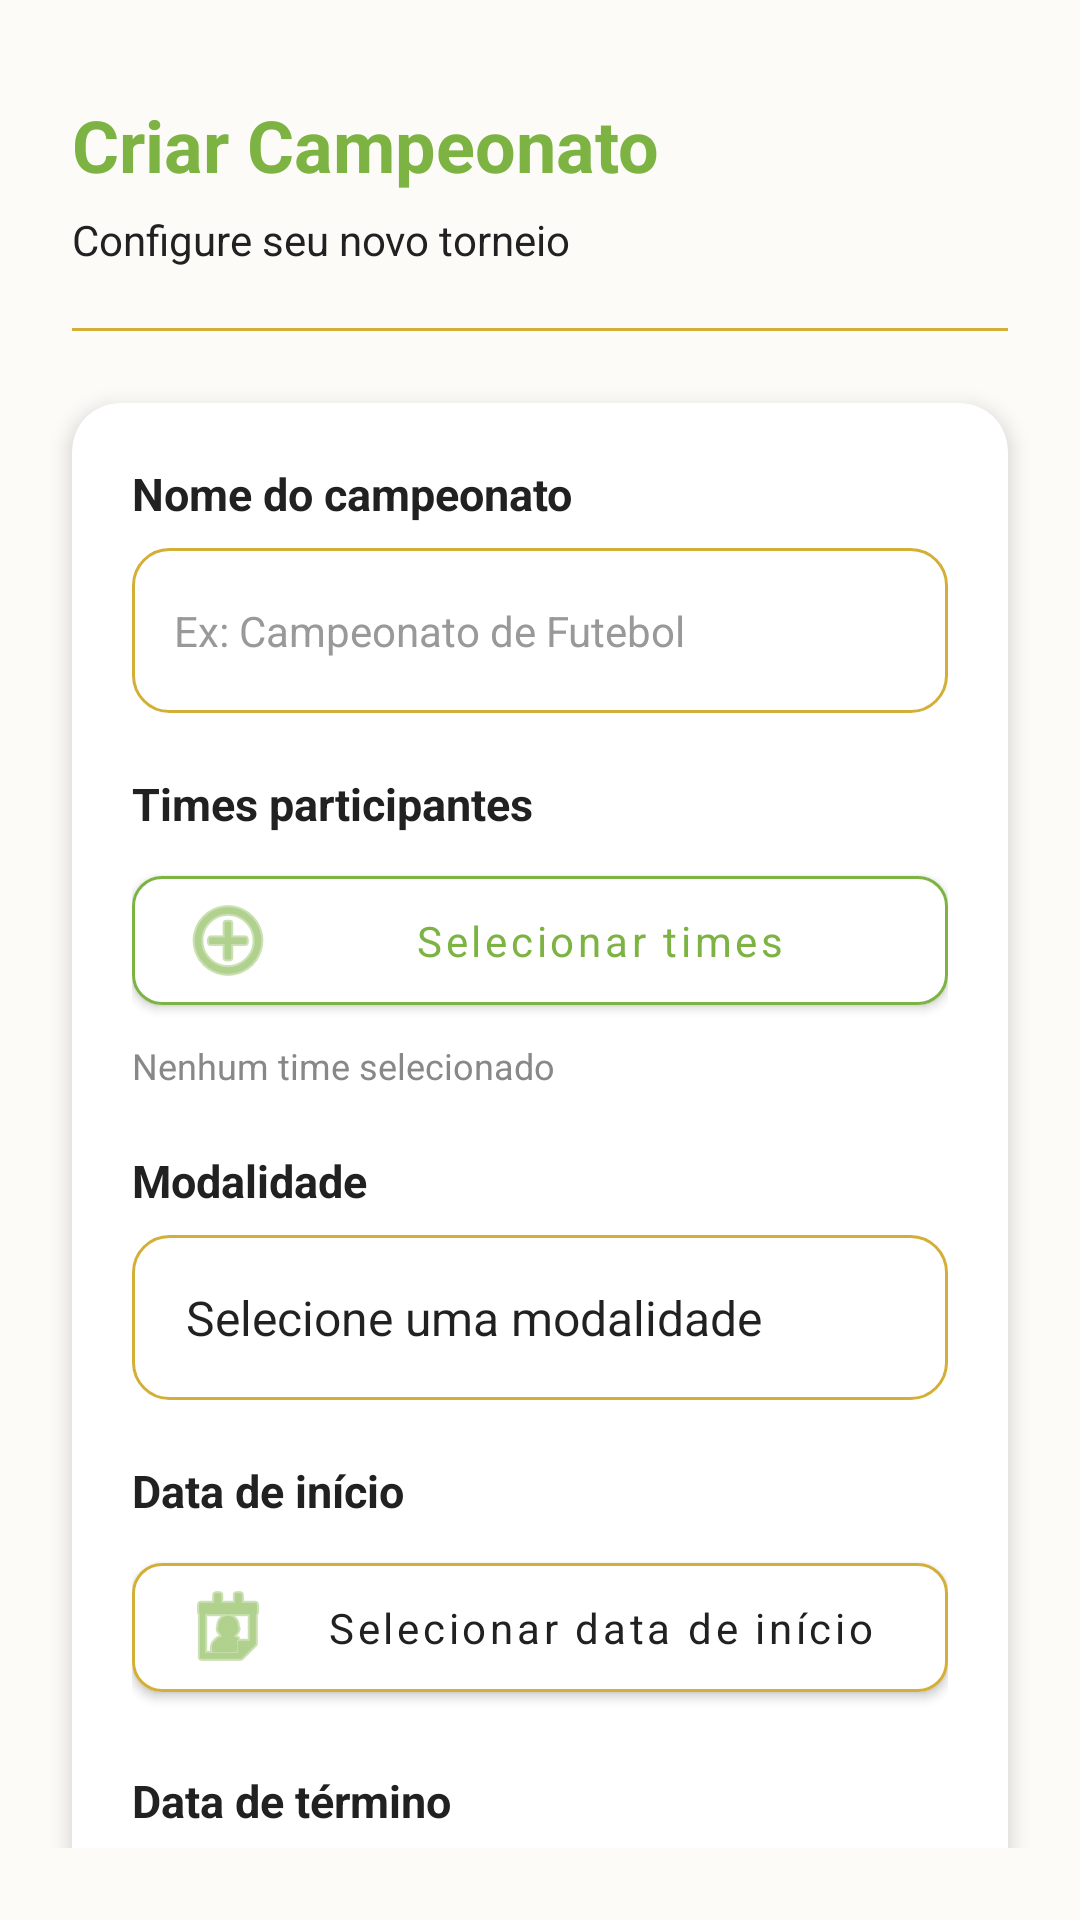

Here is an Android app screen rendered from its layout file. Give the layout XML and the strings, colors and styles it references.
<!-- AndroidManifest.xml: application theme Theme.GerenciamentoDeCampeonatos -->
<!-- res/layout/activity_criar_camp.xml -->
<?xml version="1.0" encoding="utf-8"?>
<androidx.constraintlayout.widget.ConstraintLayout
    xmlns:android="http://schemas.android.com/apk/res/android"
    xmlns:app="http://schemas.android.com/apk/res-auto"
    xmlns:tools="http://schemas.android.com/tools"
    android:id="@+id/main"
    android:layout_width="match_parent"
    android:layout_height="match_parent"
    android:background="@color/bg_creme"
    android:paddingBottom="24dp"
    tools:context=".CriarCampActivity">

    
    <TextView
        android:id="@+id/tvTitulo"
        android:layout_width="wrap_content"
        android:layout_height="wrap_content"
        android:layout_marginStart="24dp"
        android:layout_marginTop="32dp"
        android:text="Criar Campeonato"
        android:textColor="@color/primary_green"
        android:textSize="24sp"
        android:textStyle="bold"
        app:layout_constraintStart_toStartOf="parent"
        app:layout_constraintTop_toTopOf="parent"/>

    <TextView
        android:id="@+id/tvSubtitulo"
        android:layout_width="wrap_content"
        android:layout_height="wrap_content"
        android:layout_marginStart="24dp"
        android:layout_marginTop="6dp"
        android:text="Configure seu novo torneio"
        android:textColor="@color/text_dark"
        android:textSize="14sp"
        app:layout_constraintStart_toStartOf="parent"
        app:layout_constraintTop_toBottomOf="@id/tvTitulo"/>

    
    <View
        android:id="@+id/divider"
        android:layout_width="match_parent"
        android:layout_height="1dp"
        android:layout_marginHorizontal="24dp"
        android:layout_marginTop="20dp"
        android:background="#D4AF37"
        app:layout_constraintTop_toBottomOf="@id/tvSubtitulo"/>

    
    <com.google.android.material.card.MaterialCardView
        android:id="@+id/cardInformacoes"
        android:layout_width="match_parent"
        android:layout_height="wrap_content"
        android:layout_marginHorizontal="24dp"
        android:layout_marginTop="24dp"
        app:cardBackgroundColor="@color/surface_white"
        app:cardCornerRadius="16dp"
        app:cardElevation="4dp"
        app:strokeWidth="0dp"
        app:layout_constraintTop_toBottomOf="@id/divider">

        <LinearLayout
            android:layout_width="match_parent"
            android:layout_height="wrap_content"
            android:orientation="vertical"
            android:padding="20dp">

            
            <TextView
                android:layout_width="wrap_content"
                android:layout_height="wrap_content"
                android:text="Nome do campeonato"
                android:textColor="@color/text_dark"
                android:textSize="15sp"
                android:textStyle="bold"/>

            <EditText
                android:id="@+id/etNomeCamp"
                android:layout_width="match_parent"
                android:layout_height="55dp"
                android:layout_marginTop="8dp"
                android:background="@drawable/bg_edit_text"
                android:hint="Ex: Campeonato de Futebol"
                android:inputType="textCapSentences"
                android:paddingHorizontal="14dp"
                android:textColor="@color/text_dark"
                android:textColorHint="#999999"
                android:textSize="14sp"/>

            
            <TextView
                android:layout_width="wrap_content"
                android:layout_height="wrap_content"
                android:layout_marginTop="20dp"
                android:text="Times participantes"
                android:textColor="@color/text_dark"
                android:textSize="15sp"
                android:textStyle="bold"/>

            <com.google.android.material.button.MaterialButton
                android:id="@+id/btSelecionarTimes"
                android:layout_width="match_parent"
                android:layout_height="55dp"
                android:layout_marginTop="8dp"
                android:text="Selecionar times"
                android:textAllCaps="false"
                android:textColor="@color/primary_green"
                android:textSize="14sp"
                app:backgroundTint="@color/surface_white"
                app:cornerRadius="10dp"
                app:strokeColor="@color/primary_green"
                app:strokeWidth="1dp"
                app:icon="@android:drawable/ic_menu_add"
                app:iconTint="@color/primary_green"/>

            <TextView
                android:id="@+id/tvTimesSelecionados"
                android:layout_width="match_parent"
                android:layout_height="wrap_content"
                android:layout_marginTop="6dp"
                android:text="Nenhum time selecionado"
                android:textColor="#888888"
                android:textSize="12sp"/>

            
            <TextView
                android:layout_width="wrap_content"
                android:layout_height="wrap_content"
                android:layout_marginTop="20dp"
                android:text="Modalidade"
                android:textColor="@color/text_dark"
                android:textSize="15sp"
                android:textStyle="bold"/>

            <Spinner
                android:id="@+id/spModalidade"
                android:layout_width="match_parent"
                android:layout_height="55dp"
                android:layout_marginTop="8dp"
                android:background="@drawable/bg_edit_text"
                android:entries="@array/modalidades"
                android:paddingHorizontal="10dp"/>

            
            <TextView
                android:layout_width="wrap_content"
                android:layout_height="wrap_content"
                android:layout_marginTop="20dp"
                android:text="Data de início"
                android:textColor="@color/text_dark"
                android:textSize="15sp"
                android:textStyle="bold"/>

            <com.google.android.material.button.MaterialButton
                android:id="@+id/btDataInicio"
                android:layout_width="match_parent"
                android:layout_height="55dp"
                android:layout_marginTop="8dp"
                android:text="Selecionar data de início"
                android:textAllCaps="false"
                android:textColor="@color/text_dark"
                app:backgroundTint="@color/surface_white"
                app:cornerRadius="10dp"
                app:strokeColor="#D4AF37"
                app:strokeWidth="1dp"
                app:icon="@android:drawable/ic_menu_my_calendar"
                app:iconTint="@color/primary_green"/>

            
            <TextView
                android:layout_width="wrap_content"
                android:layout_height="wrap_content"
                android:layout_marginTop="20dp"
                android:text="Data de término"
                android:textColor="@color/text_dark"
                android:textSize="15sp"
                android:textStyle="bold"/>

            <com.google.android.material.button.MaterialButton
                android:id="@+id/btDataFim"
                android:layout_width="match_parent"
                android:layout_height="55dp"
                android:layout_marginTop="8dp"
                android:text="Selecionar data de término"
                android:textAllCaps="false"
                android:textColor="@color/text_dark"
                app:backgroundTint="@color/surface_white"
                app:cornerRadius="10dp"
                app:strokeColor="#D4AF37"
                app:strokeWidth="1dp"
                app:icon="@android:drawable/ic_menu_my_calendar"
                app:iconTint="@color/primary_green"/>

        </LinearLayout>

    </com.google.android.material.card.MaterialCardView>

    
    <com.google.android.material.button.MaterialButton
        android:id="@+id/btCriarCamp"
        android:layout_width="match_parent"
        android:layout_height="58dp"
        android:layout_marginHorizontal="24dp"
        android:layout_marginTop="24dp"
        android:text="Criar Campeonato"
        android:textAllCaps="false"
        android:textColor="@android:color/white"
        android:textSize="16sp"
        android:textStyle="bold"
        app:backgroundTint="@color/primary_green"
        app:cornerRadius="14dp"
        app:elevation="4dp"
        app:layout_constraintTop_toBottomOf="@id/cardInformacoes"/>

</androidx.constraintlayout.widget.ConstraintLayout>
<!-- resources referenced by this layout -->
<resources>
  <string-array name="modalidades">
          <item>Selecione uma modalidade</item>
          <item>Futebol</item>
          <item>Futsal</item>
          <item>Vôlei</item>
          <item>Basquete</item>
          <item>Handebol</item>
          <item>Outros</item>
      </string-array>
  <color name="bg_creme">#FDFBF7</color>
  <color name="primary_green">#7CB342</color>
  <color name="surface_white">#FFFFFF</color>
  <color name="text_dark">#212121</color>
  <!-- drawable bg_edit_text (drawable) -->
  <?xml version="1.0" encoding="utf-8"?>
  <shape xmlns:android="http://schemas.android.com/apk/res/android">
  
      <solid android:color="@color/surface_white" />
  
      <corners android:radius="12dp" />
  
      <stroke
          android:width="1dp"
          android:color="#D4AF37" />
  
      <padding
          android:left="4dp"
          android:right="4dp"
          android:top="4dp"
          android:bottom="4dp" />
  
  </shape>
  <style name="Theme.GerenciamentoDeCampeonatos" parent="Base.Theme.GerenciamentoDeCampeonatos" />
  <style name="Base.Theme.GerenciamentoDeCampeonatos" parent="Theme.MaterialComponents.DayNight.NoActionBar">
          <item name="colorPrimary">@color/primary_green</item>
          <item name="android:windowBackground">@color/bg_creme</item>
          <item name="fontFamily">@font/cinzel_regular</item>
      </style>
</resources>
